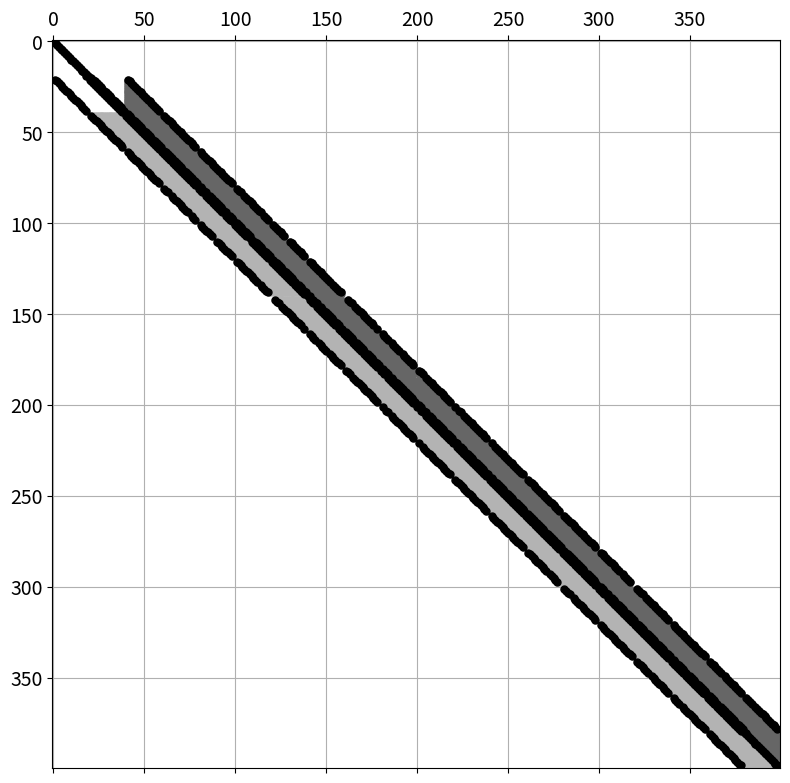
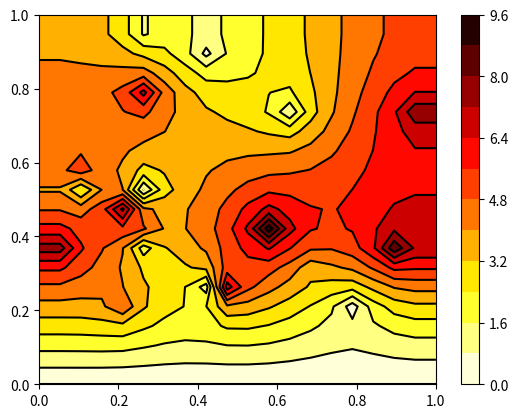

Generate these figures, in order, with matplotlib:
#!/usr/bin/env python3
# -*- coding: utf-8 -*-
"""
ASTE-404 heat equation solver using LU decomposition
Created on Mon Mar 15 16:28:36 2021

[redacted]
"""

import numpy as np
import matplotlib.pyplot as plt
from random import random as rand
import time


ni = 20        # number of nodes in x
nj = ni       # number of nodes in y
nu = ni*nj     # total number of nodes
Lx = 1         # length in x
Ly = 1         # length in y
dx = Lx/(ni-1)  # cell spacing in x
dy = Ly/(nj-1)  # cell spacing in y

A = np.zeros((nu,nu))
b = np.zeros(nu)

def LUdecompose(A):
    n,nc = np.shape(A)
    L = np.zeros_like(A)
    U = np.zeros_like(A)
    
    print("Performing L-U decomposition")
    if (A[0,0]==0):
        print("Can't continue")
        return
    L[0,0] = 1.0
    U[0,0] = A[0,0]/L[0,0]
    
    for j in range(1,n):   #j=[1,2,3,....,n-1]
        U[0,j] = A[0,j]/L[0,0]
        L[j,0] = A[j,0]/U[0,0]
    
    for i in range(1,n-1):
        s = 0
        for k in range(i): s+=L[i,k]*U[k,i]
        L[i,i] = 1.0
        U[i,i] = A[i,i] - s
        if (U[i,i]==0):
            print("Can't continue")
            return
        for j in range(i+1,n):
            s = 0
            for k in range(i):  s+=L[i,k]*U[k,j]
            U[i,j] = (1/L[i,i])*(A[i,j]-s)
            s = 0
            for k in range(i): s+=L[j,k]*U[k,i]
            L[j,i] = 1/(U[i,i])*(A[j,i]-s)
            
    s = 0
    for k in range(n): s+=L[n-1,k]*U[k,n-1]
    L[n-1,n-1] = 1
    U[n-1,n-1] = A[n-1,n-1]-s
        
    return L, U

# solves LUx=b
def solveLU(L,U,b):
    #forward substitution for y in L*y=b
    y = np.zeros_like(b)
    n = b.size
    for r in range(n):
        s = 0
        for k in range(r): s+=L[r,k]*y[k]
        y[r] = (b[r]-s)/L[r,r]
    
    # backward substitution for x in U*x=y
    x = np.zeros_like(b)
    for r in range(n-1,-1,-1):
        s = 0
        for k in range(r+1,n): s+= U[r,k]*x[k]
        x[r] = (y[r]-s)/U[r,r]
    return x
    
# set coefficients
for j in range(nj):
    for i in range(ni):
        u = j*ni+i     #note lack of -1 since zero-based indexing
         
        # boundary conditions
        if (i==0):       # Neumann on xmin
            A[u,u] = 1;
            A[u,u+1] = -1;
            b[u] = 0.0;
        elif (i==ni-1): # Neumann on xmax
            A[u,u] = 1;
            A[u,u-1] = -1;
            b[u] = 0.0;  
        elif (j==0):    # Dirichlet on ymin
            A[u,u] = 1;
            b[u] = 0.0;
        elif (j==nj-1): # Neumann on ymax
            A[u,u] = 1;
            A[u,u-ni] = -1;
            b[u] = 0.0;
        else:
            A[u,u-ni] = 1/(dy*dy)
            A[u,u-1] = 1/(dx*dx)
            A[u,u+1] = 1/(dx*dx)
            A[u,u+ni] = 1/(dy*dy)
            A[u,u] = - 2/(dx*dx) - 2/(dy*dy)
            b[u] = 0
        
# assign random internal points
for p in range (20):
    i = 1+int((ni-2)*rand())
    j = 1+int((nj-2)*rand())
    u = j*ni+i
    A[u,:] = 0    # clear row
    A[u,u] = 1    # Dirichlet node
    b[u] = 1+9*rand() # random value
    
t1 = time.perf_counter()
L,U = LUdecompose(A)
t2 = time.perf_counter()
print ("LU decomposition of a %d x %d matrix took %.4g seconds"%(nu,nu,t2-t1))
print("|A-L*U|, should be ~zero = %g"%np.sum(A-np.dot(L,U)))

#plot sparsity of L and U
plt.close('all')
fig = plt.figure(figsize=(8,8))
fig.set_tight_layout(True)
plt.spy(L,marker='.',color='0.7')
plt.spy(U,marker='.',color='0.4')
plt.spy(A,marker='.',color='0.0')
fig.gca().tick_params(axis='both', labelsize=14)
plt.grid()
plt.savefig('heat2d-spy.pdf')        


t_solve = 0
for it in range(20):
    #change RHS
    b[np.where(b!=0)] += 0.1*(-1+2*rand())
    
    t1 = time.perf_counter()
    T = solveLU(L,U,b);   
    t2 = time.perf_counter()
    print("Iteration %d: solver time: %g s"%(it,t2-t1))
    t_solve += t2-t1

print ("solver took on average %.4g seconds"%(t_solve/(it+1)))



T2d = np.reshape(T,(nj,ni))  # convert to 2D matrix

xs = np.linspace(0,Lx,ni)  # x-coordinates for plotting
ys = np.linspace(0,Ly,nj)  # y-coordinates for plotting

#plot countour levels and lines
fig,ax = plt.subplots()
plt.contourf(xs,ys,T2d,levels=12,cmap='hot_r')
plt.colorbar();
plt.contour(xs,ys,T2d,levels=12,colors='black')
plt.savefig('heat2d-lu.png',dpi=300)        
        
        